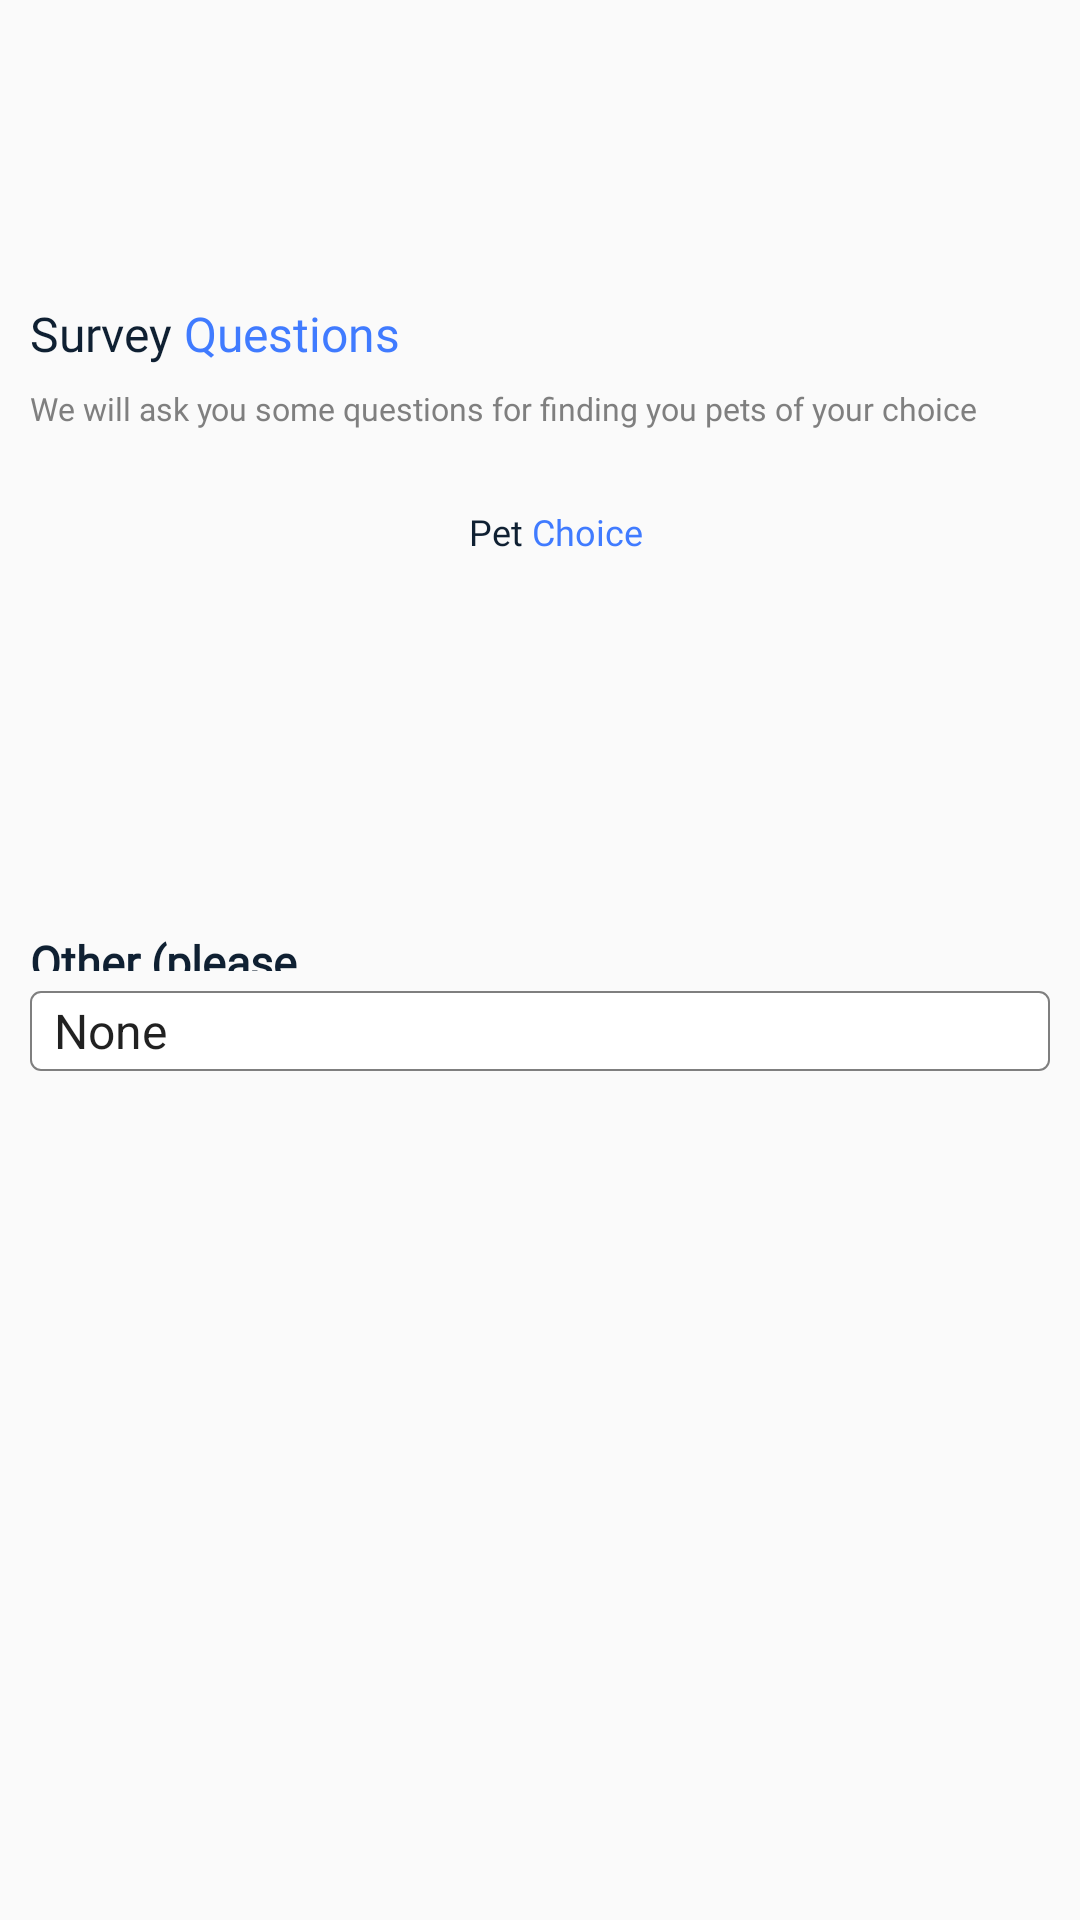

The Android layout XML behind this screen, and the referenced resources:
<!-- AndroidManifest.xml: application theme Theme.MunchBotLight -->
<!-- res/layout/sign_up_3.xml -->
<?xml version="1.0" encoding="utf-8"?>
<RelativeLayout xmlns:android="http://schemas.android.com/apk/res/android"
    xmlns:app="http://schemas.android.com/apk/res-auto"
    xmlns:tools="http://schemas.android.com/tools"
    android:layout_width="756px"
    android:layout_height="1612px"
    android:layout_gravity="center"
    tools:ignore="PxUsage">

    <LinearLayout
        android:layout_width="match_parent"
        android:layout_height="match_parent"
        android:focusable="true"
        android:focusableInTouchMode="true"
        android:importantForAccessibility="no"
        android:orientation="vertical"
        tools:context=".ui.main_view.auth.Login"
        tools:ignore="PxUsage,UselessParent,ContentDescription">

        <RelativeLayout
            android:layout_width="match_parent"
            android:layout_height="271px"
            tools:ignore="PxUsage">

            <view
                android:layout_width="match_parent"
                android:layout_height="271px"
                tools:ignore="PxUsage"
                class="android.widget.LinearLayout"/>

        </RelativeLayout>

        <LinearLayout
            android:layout_width="match_parent"
            android:layout_height="300px"
            android:orientation="horizontal">

            <LinearLayout
                android:layout_width="match_parent"
                android:layout_height="match_parent"
                android:orientation="vertical">

                <TextView
                    android:id="@+id/survey_questions"
                    style="@style/SignUpTextStyle"
                    android:layout_width="match_parent"
                    android:text="@string/survey_questions" />

                <TextView
                    android:id="@+id/create_a_ne"
                    style="@style/CreateANewTextStyle"
                    android:layout_width="match_parent"
                    android:layout_height="100px"
                    android:layout_marginTop="20px"
                    android:layout_marginEnd="30px"
                    android:text="@string/we_will_ask_you_some_questions_for_finding_you_pets_of_your_choice" />

                <TextView
                    android:id="@+id/pet_choice"
                    style="@style/SignUpTextStyle"
                    android:layout_width="match_parent"
                    android:layout_height="match_parent"
                    android:layout_marginTop="0px"
                    android:gravity="center"
                    android:text="@string/pet_choice"
                    android:textSize="36px" />

            </LinearLayout>

        </LinearLayout>

        <androidx.viewpager2.widget.ViewPager2
            android:id="@+id/viewPager2"
            android:layout_width="match_parent"
            android:layout_height="300px"
            android:layout_gravity="center"
            android:layout_marginVertical="20px"
            android:clipChildren="false"
            android:clipToPadding="false" />

        <LinearLayout
            android:layout_width="match_parent"
            android:layout_height="200px"
            android:orientation="vertical">

            <TextView
                android:id="@+id/Other"
                android:layout_width="400px"
                android:layout_height="40px"
                android:layout_marginStart="30px"
                android:layout_marginTop="20px"
                android:text="@string/other"
                android:textAppearance="@style/input_15sp_gray" />

            <Spinner
                android:id="@+id/spinner"
                android:layout_width="match_parent"
                android:layout_height="80px"
                android:layout_marginHorizontal="30px"
                android:layout_marginTop="20px"
                android:background="@drawable/x_border"
                android:entries="@array/spinner_options"
                style="@style/text_32px_darkBlue"
                tools:ignore="TouchTargetSizeCheck" />

        </LinearLayout>
    </LinearLayout>

    <RelativeLayout
        android:id="@+id/loader_layout"
        android:layout_width="match_parent"
        android:layout_height="match_parent"
        android:background="#CB000000"
        android:gravity="center"
        android:paddingTop="70px"
        android:visibility="gone">

        <include layout="@layout/loader" />

    </RelativeLayout>
</RelativeLayout>
<!-- res/layout/loader.xml (included above) -->
<?xml version="1.0" encoding="utf-8"?>
<LinearLayout xmlns:android="http://schemas.android.com/apk/res/android"
    android:layout_width="wrap_content"
    android:layout_height="wrap_content"
    android:gravity="center"
    android:layout_gravity="center"
    android:orientation="vertical">

    <ProgressBar
        android:id="@+id/progress_bar"
        android:layout_width="80dp"
        android:layout_height="80dp"
        android:indeterminateDrawable="@drawable/x_loader_animation" />

    <TextView
        android:id="@+id/loader_text"
        android:layout_width="wrap_content"
        android:layout_height="wrap_content"
        android:text="@string/please_wait"
        android:fontFamily="@font/roboto"
        android:textAppearance="@style/title_30sp_blue" />

</LinearLayout>
<!-- resources referenced by this layout -->
<resources>
  <string-array name="spinner_options">
          <item>None</item>
          <item>Hamsters</item>
          <item>Guinea Pigs</item>
          <item>Ferrets</item>
          <item>Rabbits</item>
          <item>Birds</item>
          <item>Goats</item>
          <item>Fish</item>
          <item>Turtles</item>
          <item>Snakes</item>
          <item>Lizards</item>
          <item>Chinchillas</item>
          <item>Sugar Gliders</item>
          <item>Hedgehogs</item>
          <item>Rats</item>
          <item>Mice</item>
          <item>Pigs</item>
      </string-array>
  <!-- drawable x_border (drawable) -->
  <?xml version="1.0" encoding="utf-8"?>
  <shape xmlns:android="http://schemas.android.com/apk/res/android"
      android:shape="rectangle">
      <stroke
          android:width="2px"
          android:color="#7F7F7F" />
      <corners
          android:radius="10px" />
      <solid android:color="#FFFFFF" />
  </shape>
  <string name="other"><font color="#0F2032"><b>Other (please spesify) :</b></font></string>
  <string name="pet_choice"><font color="#0F2032">Pet</font> <font color="#407BFF">Choice</font></string>
  <string name="please_wait">Please wait …</string>
  <string name="survey_questions"><font color="#0F2032">Survey</font> <font color="#407BFF">Questions</font></string>
  <string name="we_will_ask_you_some_questions_for_finding_you_pets_of_your_choice">We will ask you some questions for finding you pets of your choice</string>
  <style name="CreateANewTextStyle">
          <item name="android:layout_width">300px</item>
          <item name="android:layout_height">200px</item>
          <item name="android:layout_marginStart">30px</item>
          <item name="android:layout_marginTop">30px</item>
          <item name="android:fontFamily">@font/roboto</item>
          <item name="android:lineSpacingExtra">12px</item>
          <item name="android:translationY">-6.25px</item>
          <item name="android:gravity">top</item>
          <item name="android:textSize">32px</item>
          <item name="android:textColor">#7F7F7F</item>
      </style>
  <style name="SignUpTextStyle">
          <item name="android:layout_width">223px</item>
          <item name="android:layout_height">72px</item>
          <item name="android:layout_marginStart">30px</item>
          <item name="android:layout_marginTop">30px</item>
          <item name="android:fontFamily">@font/poppins_bold</item>
          <item name="android:gravity">top</item>
          <item name="android:textSize">48px</item>
      </style>
  <style name="input_15sp_gray">
          <item name="android:textSize">15sp</item>
          <item name="android:textColor">#7F7F7F</item>
          <item name="android:fontFamily">@font/roboto</item>
      </style>
  <style name="text_32px_darkBlue">
          <item name="android:textSize">32px</item>
          <item name="android:textColor">#0F2032</item>
          <item name="android:fontFamily">@font/roboto</item>
      </style>
  <style name="title_30sp_blue">
          <item name="android:textSize">30sp</item>
          <item name="android:textColor">#0491E9</item>
          <item name="android:fontFamily">@font/poppins_semibold</item>
      </style>
  <style name="Theme.MunchBotLight" parent="Theme.AppCompat.Light.NoActionBar" />
</resources>
